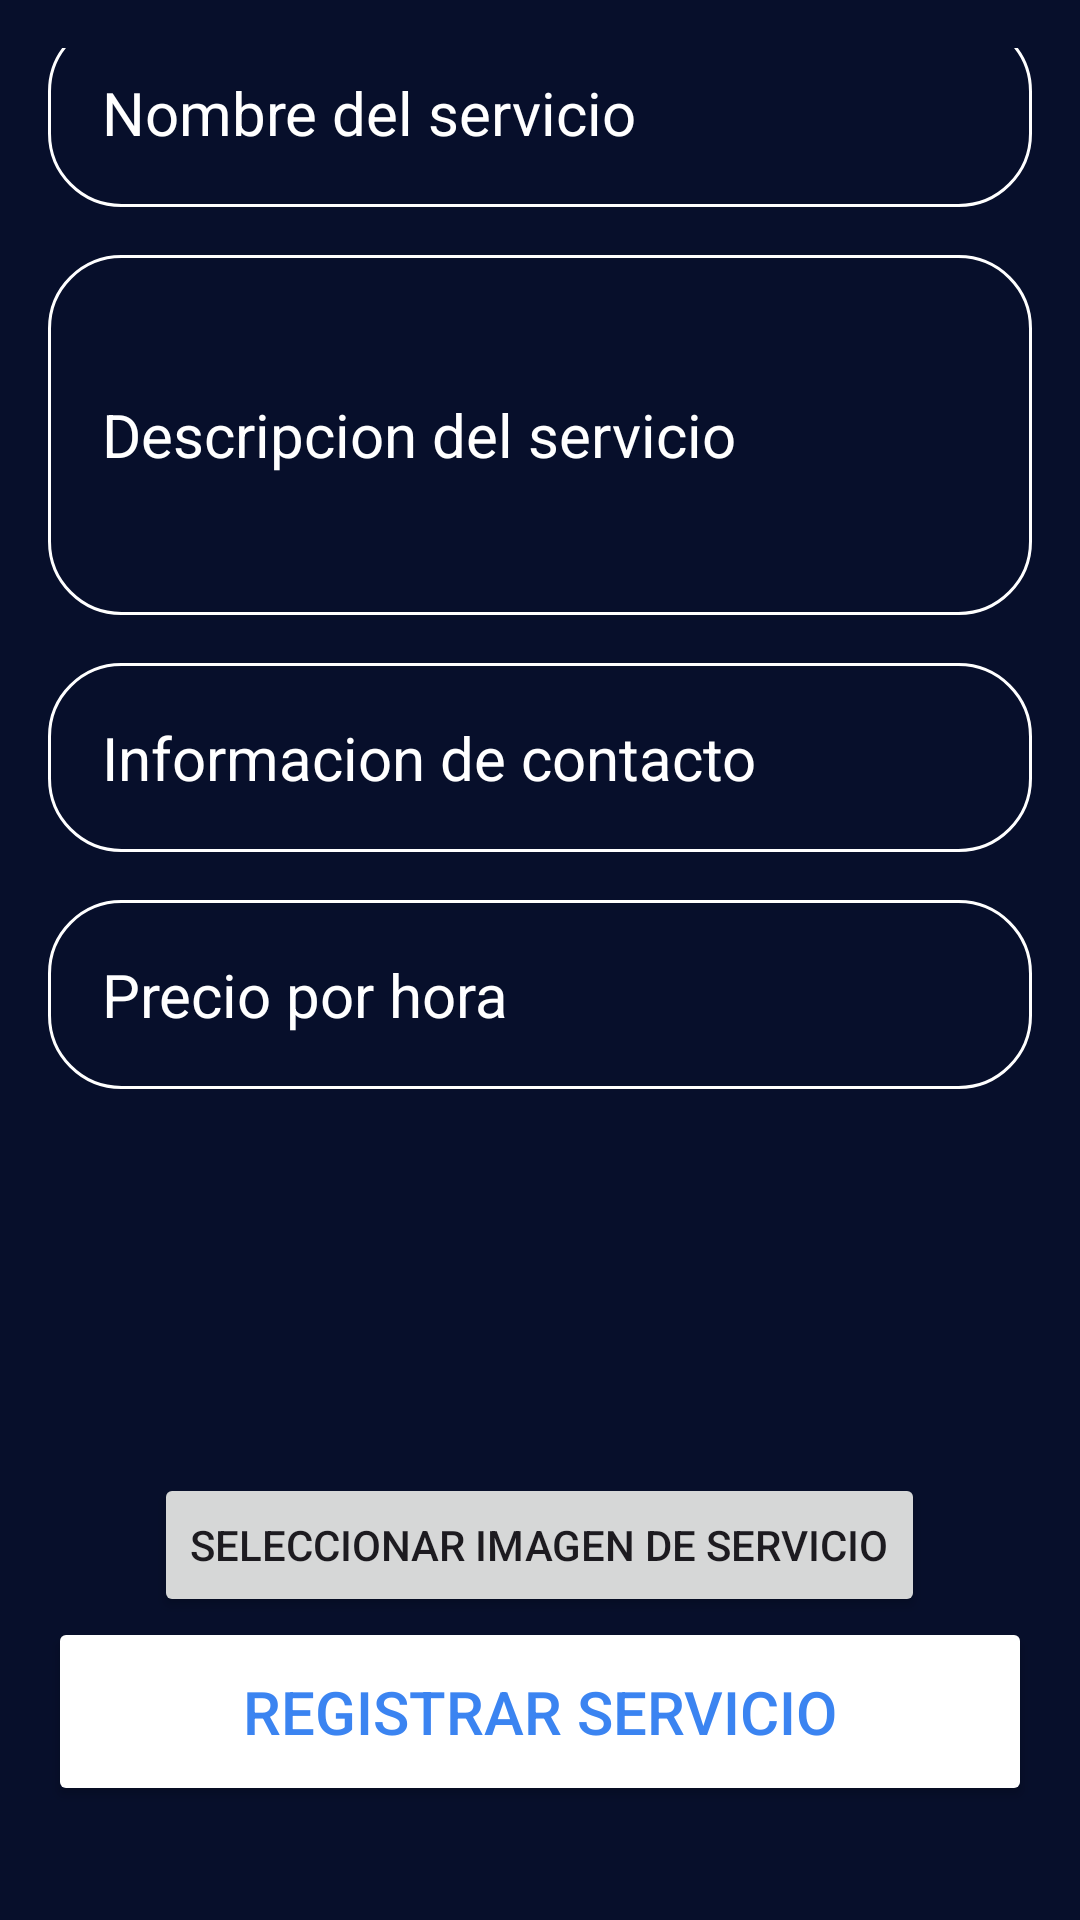

Android layout source for this screen:
<!-- AndroidManifest.xml: application theme Theme.ServiNear -->
<!-- res/layout/activity_modificar_servicio.xml -->
<?xml version="1.0" encoding="utf-8"?>
<androidx.constraintlayout.widget.ConstraintLayout xmlns:android="http://schemas.android.com/apk/res/android"
    xmlns:app="http://schemas.android.com/apk/res-auto"
    xmlns:tools="http://schemas.android.com/tools"
    android:layout_width="match_parent"
    android:layout_height="match_parent"
    android:background="@drawable/login_background"
    android:gravity="center"
    android:padding="16dp"
    tools:context=".registrar_servicio">




    <LinearLayout
        android:id="@+id/servicios_container"
        android:layout_width="match_parent"
        android:layout_height="wrap_content"
        android:gravity="center"
        android:orientation="vertical"
        tools:ignore="MissingConstraints">

        <EditText
            android:id="@+id/nombre_input"
            android:layout_width="match_parent"
            android:layout_height="wrap_content"
            android:hint="Nombre del servicio"
            android:textColor="@color/white"
            android:textColorHint="@color/white"
            android:textSize="20sp"
            android:background="@drawable/rounded_corner"
            android:padding="18dp"
            android:inputType="text"
            android:layout_marginBottom="16dp"/>

        <EditText
            android:id="@+id/descripcion_input"
            android:layout_width="match_parent"
            android:layout_height="120dp"
            android:hint="Descripcion del servicio"
            android:textColor="@color/white"
            android:textColorHint="@color/white"
            android:textSize="20sp"
            android:background="@drawable/rounded_corner"
            android:padding="18dp"
            android:inputType="text"
            android:layout_marginBottom="16dp"/>

        <EditText
            android:id="@+id/informacion_input"
            android:layout_width="match_parent"
            android:layout_height="wrap_content"
            android:hint="Informacion de contacto"
            android:textColor="@color/white"
            android:textColorHint="@color/white"
            android:textSize="20sp"
            android:background="@drawable/rounded_corner"
            android:padding="18dp"
            android:inputType="number|phone"
            android:layout_marginBottom="16dp"/>

        <EditText
            android:id="@+id/precio_input"
            android:layout_width="match_parent"
            android:layout_height="wrap_content"
            android:hint="Precio por hora"
            android:textColor="@color/white"
            android:textColorHint="@color/white"
            android:textSize="20sp"
            android:background="@drawable/rounded_corner"
            android:padding="18dp"
            android:inputType="numberDecimal"
            android:layout_marginBottom="16dp" />

        <ImageView
            android:id="@+id/image_view"
            android:layout_width="80dp"
            android:layout_height="80dp"
            android:src="@drawable/icon_account_circle"
            android:layout_marginBottom="16dp"/>

        <Button
            android:id="@+id/select_image_btn"
            android:layout_width="wrap_content"
            android:layout_height="wrap_content"
            android:text="Seleccionar Imagen de servicio"
            android:layout_marginTop="16dp"/>

        <Button
            android:id="@+id/register_btn"
            android:layout_width="match_parent"
            android:layout_height="wrap_content"
            android:text="Registrar servicio"
            android:backgroundTint="@color/white"
            android:textColor="#3B84F1"
            android:padding="18dp"
            android:textSize="20sp"/>

        <Button
            android:id="@+id/eliminar_btn"
            android:layout_width="match_parent"
            android:layout_height="wrap_content"
            android:text="ELIMINAR servicio"
            android:backgroundTint="@color/black"
            android:textColor="#3B84F1"
            android:padding="18dp"
            android:layout_marginTop="32dp"
            android:textSize="20sp"/>

    </LinearLayout>

</androidx.constraintlayout.widget.ConstraintLayout>
<!-- resources referenced by this layout -->
<resources>
  <color name="black">#FF000000</color>
  <color name="white">#FFFFFFFF</color>
  <!-- drawable login_background (drawable) -->
  <?xml version="1.0" encoding="utf-8"?>
  <shape xmlns:android="http://schemas.android.com/apk/res/android">
  
      <gradient android:type="linear" android:angle="100"
          android:startColor="#070F2B" android:endColor="#070F2B"></gradient>
  </shape>
  <!-- drawable rounded_corner (drawable) -->
  <?xml version="1.0" encoding="utf-8"?>
  <shape xmlns:android="http://schemas.android.com/apk/res/android"
      android:shape="rectangle">
      <corners android:radius="24dp"/>
      <stroke android:width="1dip" android:color="@color/white"/>
  
  
  
  </shape>
  <style name="Theme.ServiNear" parent="Base.Theme.ServiNear" />
  <style name="Base.Theme.ServiNear" parent="Theme.Material3.DayNight.NoActionBar">
          
          
      </style>
</resources>
